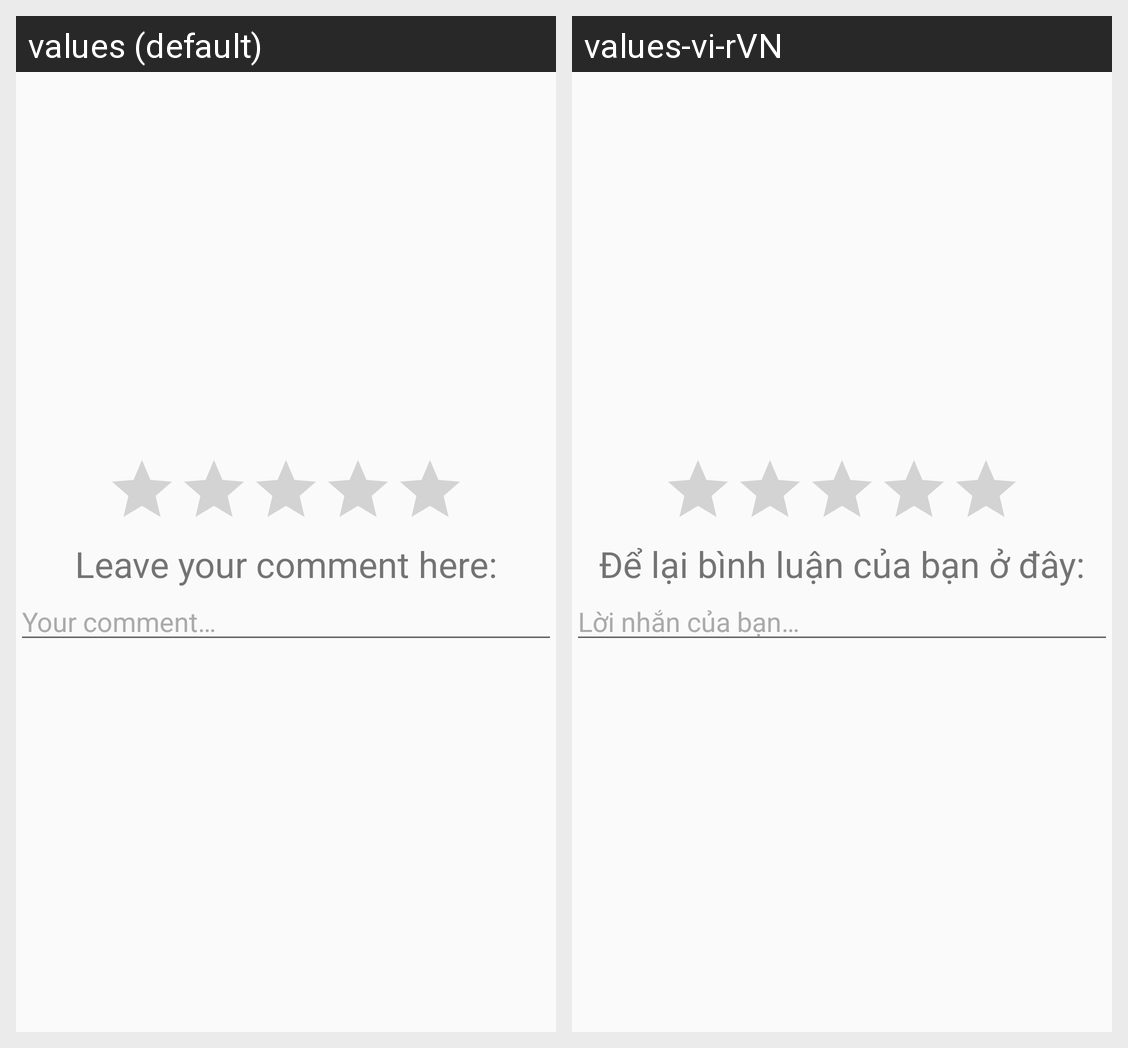

Strings drawn on this Android screen and how each of the app's shown locales translates them:
Android screen res/layout/rating_dialog_layout.xml rendered under 2 locales, left to right: values (default), values-vi-rVN. Device: Nexus 5 (rendered at 1080×1920; each locale shown at half size, 540×960, under a caption strip naming it); theme AppTheme.
Strings drawn on this screen, with the default value and each locale's value (text and hints the layout hard-codes, and strings that could not be matched under every locale, appear in the picture but are not listed):

leave_your_comment_here
  values: Leave your comment here:
  values-vi-rVN: Để lại bình luận của bạn ở đây:

your_comment
  values: Your comment…
  values-vi-rVN: Lời nhắn của bạn…
